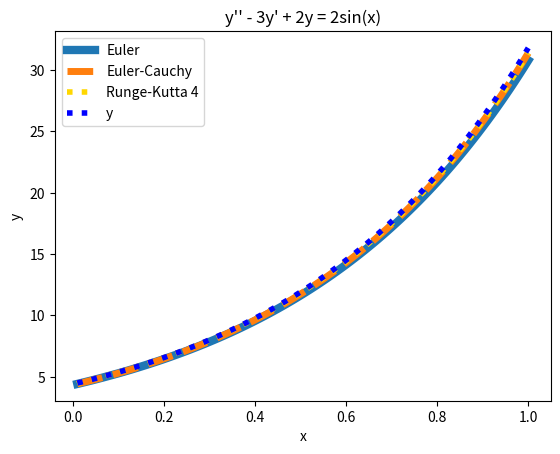

This figure's Python source:
from math import e, sin, cos
import matplotlib.pyplot as plt


def correct_sollution(x):
    """Exact solution"""
    return e ** x + 4 * e ** (2 * x) - 0.2 * sin(x) - 0.6 * cos(x)


def func(x, y):
    """Cauchy problem (y'' = 2sin(x) + 3y' - 2y)"""
    return 2 * sin(x) + 3 * y[1] - 2 * y[0]


def calc_h(x0, xm, m):
    """Function for calculating the step based on the start point, end point and number of split segments"""
    return (xm - x0) / m


def euler_method(x, h, y_list_e):
    """Function for calculating the next value by the Euler method"""
    delta_y1 = h * y_list_e[-1][1]
    delta_y2 = h * func(x, y_list_e[-1])
    y1 = y_list_e[-1][0] + delta_y1
    y2 = y_list_e[-1][1] + delta_y2
    return y1, y2


def euler_cauchy_method(x, h, y_list_c):
    """Function for calculating the next value by the Euler-Cauchy method"""
    k11 = h * y_list_c[-1][1]
    k12 = h * func(x, y_list_c[-1])
    k21 = h * (y_list_c[-1][1] + k12)
    k22 = h * func(x + h, (y_list_c[-1][0] + k11, y_list_c[-1][1] + k12))

    delta_y1 = (k11 + k21) / 2
    delta_y2 = (k12 + k22) / 2

    y1 = y_list_c[-1][0] + delta_y1
    y2 = y_list_c[-1][1] + delta_y2

    return y1, y2


def runge_kutta_method(x, h, y_list_rk):
    """Function for calculating the next value by the Runge-Kutta method of the fourth order of accuracy"""
    k11 = h * y_list_rk[-1][1]
    k12 = h * func(x, y_list_rk[-1])
    k21 = h * (y_list_rk[-1][1] + k12 / 2)
    k22 = h * func(x + h / 2, (y_list_rk[-1][0] + k11 / 2, y_list_rk[-1][1] + k12 / 2))
    k31 = h * (y_list_rk[-1][1] + k22 / 2)
    k32 = h * func(x + h / 2, (y_list_rk[-1][0] + k21 / 2, y_list_rk[-1][1] + k22 / 2))
    k41 = h * (y_list_rk[-1][1] + k32)
    k42 = h * func(x + h, (y_list_rk[-1][0] + k31, y_list_rk[-1][1] + k32))

    delta_y1 = (k11 + 2 * k21 + 2 * k31 + k41) / 6
    delta_y2 = (k12 + 2 * k22 + 2 * k32 + k42) / 6

    y1 = y_list_e[-1][0] + delta_y1
    y2 = y_list_e[-1][1] + delta_y2

    return y1, y2


# Example

x_init = 0
x_end = 1
n = 100
y_0 = (2.6, 3.2)

# Calculating step
h = calc_h(x_init, x_end, n)

# Arrays for derivatives values
y_list_e = [y_0]
y_list_c = [y_0]
y_list_rk = [y_0]

# Calculating derivatives
for i in range(n):
    x_init += h
    y_list_e.append(euler_method(x_init, h, y_list_e))
    y_list_c.append(euler_cauchy_method(x_init, h, y_list_c))
    y_list_rk.append(runge_kutta_method(x_init, h, y_list_rk))

# Arrays to show results
x_res = []
res_euler = []
res_runge_kutta = []
res_cauchy_euler = []
res_exact_solution = []

x_init = 0
for i in range(n):
    x_init += h
    x_res.append(x_init)
    res_euler.append(func(x_init, y_list_e[i]))
    res_cauchy_euler.append(func(x_init, y_list_c[i]))
    res_runge_kutta.append(func(x_init, y_list_rk[i]))
    res_exact_solution.append(correct_sollution(x_init))
    # print("(", x_init, ",", func(x_init, y_list_e[i]), ")")
    # print("(", x_init, ",", func(x_init, y_list_c[i]), ")")
    # print("(", x_init, ",", func(x_init, y_list_rk[i]), ")")


# Plotting results
plt.plot(x_res, res_euler, linewidth=6, label='Euler')
plt.plot(x_res, res_cauchy_euler, linestyle='dashed', linewidth=5, label='Euler-Cauchy')
plt.plot(x_res, res_runge_kutta, linestyle=':', color='gold', linewidth=4, label='Runge-Kutta 4')
plt.plot(x_res, res_exact_solution, linestyle=':', color='blue', linewidth=4, label='y')
plt.xlabel('x')
plt.ylabel('y')
plt.title("y'' - 3y' + 2y = 2sin(x)")
plt.legend()
plt.show()
